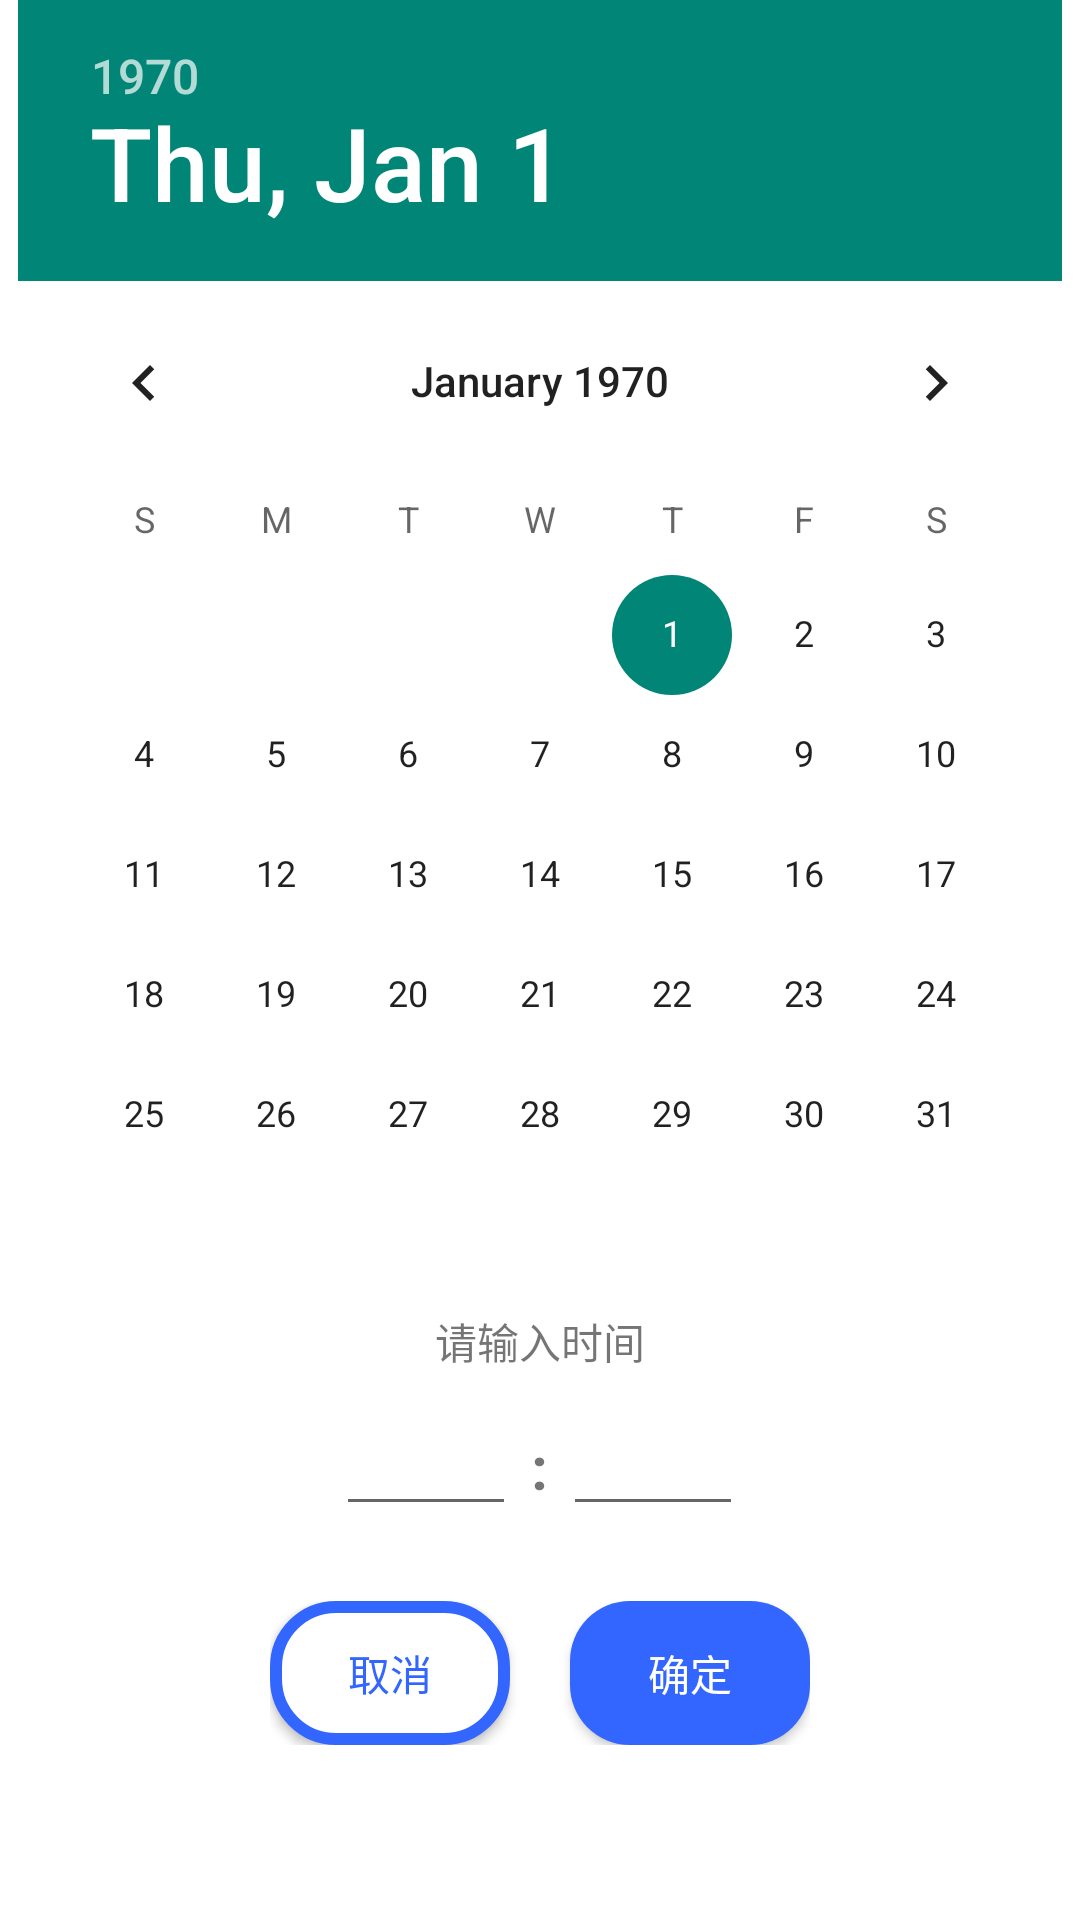

This screen was rendered from an Android layout file. Write that file and the resources it references.
<!-- AndroidManifest.xml: application theme Theme.GreatAssignment -->
<!-- res/layout/dialog_calendar.xml -->
<?xml version="1.0" encoding="utf-8"?>
<LinearLayout xmlns:android="http://schemas.android.com/apk/res/android"
    android:layout_width="wrap_content"
    android:layout_height="wrap_content"
    android:background="@color/white"
    android:orientation="vertical">

    <DatePicker
        android:id="@+id/dialog_calendar_dp"
        android:layout_width="wrap_content"
        android:layout_height="wrap_content"
        android:layout_gravity="center" />

    <TextView
        android:layout_width="wrap_content"
        android:layout_height="wrap_content"
        android:layout_gravity="center"
        android:padding="5dp"
        android:text="请输入时间" />

    <LinearLayout
        android:layout_width="wrap_content"
        android:layout_height="wrap_content"
        android:layout_gravity="center"
        android:orientation="horizontal"
        android:padding="5dp">

        <EditText
            android:id="@+id/dialog_calendar_et_hour"
            android:layout_width="60dp"
            android:layout_height="wrap_content"
            android:inputType="number"
            android:maxLength="2" />

        <TextView
            android:layout_width="wrap_content"
            android:layout_height="wrap_content"
            android:text=" : "
            android:textSize="20dp"
            android:textStyle="bold" />

        <EditText
            android:id="@+id/dialog_calendar_et_minute"
            android:layout_width="60dp"
            android:layout_height="wrap_content"
            android:inputType="number"
            android:maxLength="2" />
    </LinearLayout>

    <LinearLayout
        android:layout_width="wrap_content"
        android:layout_height="wrap_content"
        android:layout_gravity="center"
        android:layout_marginTop="20dp"
        android:orientation="horizontal">

        <Button
            android:id="@+id/dialog_calendar_btn_cancel"
            android:layout_width="80dp"
            android:layout_height="wrap_content"
            android:layout_marginRight="10dp"
            android:background="@drawable/dialog_btn_bg_1"
            android:text="取消"
            android:textColor="@color/blue_3366ff" />

        <Button
            android:id="@+id/dialog_calendar_btn_ensure"
            android:layout_width="80dp"
            android:layout_height="wrap_content"
            android:layout_marginLeft="10dp"
            android:background="@drawable/dialog_btn_bg_2"
            android:text="确定"
            android:textColor="@color/white" />
    </LinearLayout>
</LinearLayout>
<!-- resources referenced by this layout -->
<resources>
  <color name="blue_3366ff">#3366ff</color>
  <color name="white">#FFFFFFFF</color>
  <!-- drawable dialog_btn_bg_1 (drawable) -->
  <?xml version="1.0" encoding="utf-8"?>
  <shape xmlns:android="http://schemas.android.com/apk/res/android"
      android:shape="rectangle">
      
      <corners android:radius="20dp" />
      
      <solid android:color="@color/white" />
      <stroke
          android:width="4dp"
          android:color="@color/blue_3366ff" />
  </shape>
  <!-- drawable dialog_btn_bg_2 (drawable) -->
  <?xml version="1.0" encoding="utf-8"?>
  <shape xmlns:android="http://schemas.android.com/apk/res/android"
      android:shape="rectangle">
      <solid android:color="@color/blue_3366ff" />
      
      <corners android:radius="20dp" />
  </shape>
  <style name="Theme.GreatAssignment" parent="Theme.MaterialComponents.DayNight.NoActionBar.Bridge">
          
          <item name="colorPrimary">@color/purple_500</item>
          <item name="colorPrimaryVariant">@color/black</item>
          <item name="colorOnPrimary">@color/white</item>
          
          <item name="colorSecondary">@color/teal_200</item>
          <item name="colorSecondaryVariant">@color/teal_700</item>
          <item name="colorOnSecondary">@color/black</item>
          
          <item name="android:statusBarColor" tools:targetApi="l">?attr/colorPrimaryVariant</item>
          
      </style>
  <color name="purple_500">#FF6200EE</color>
  <color name="black">#FF000000</color>
  <color name="teal_200">#FF03DAC5</color>
  <color name="teal_700">#FF018786</color>
</resources>
